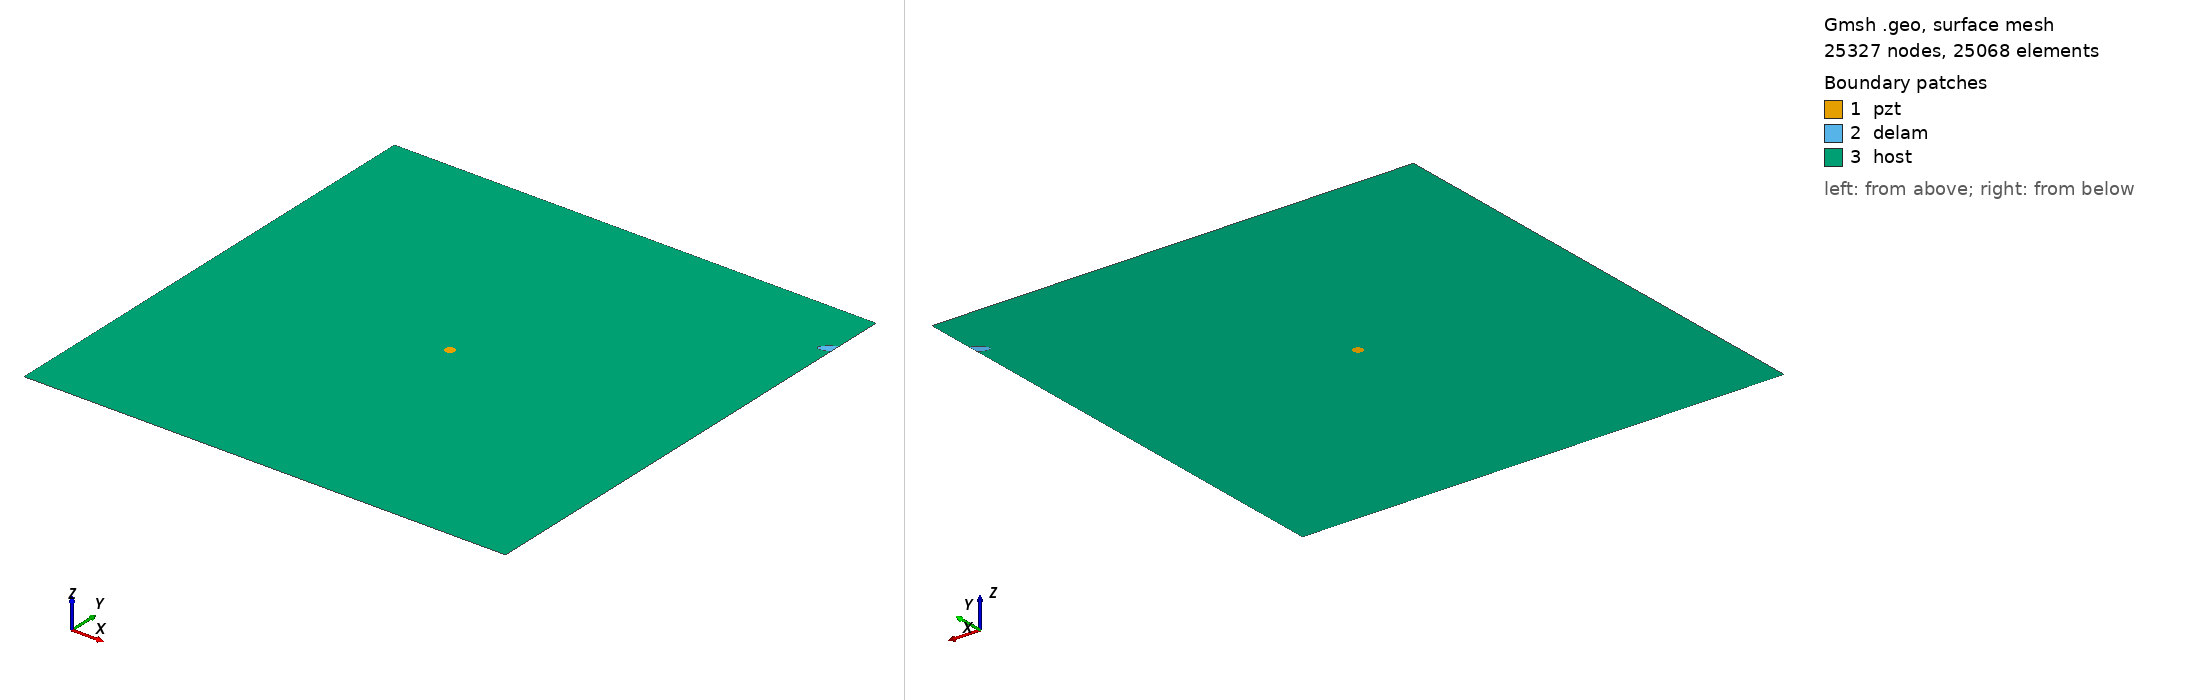

Gmsh geometry script, surface-meshed: 25327 nodes, 25068 surface elements. Boundary patches (legend numbers): 1 pzt, 2 delam, 3 host. Left view from above one corner, right view from below the opposite corner. Legend entries are the model's physical surfaces. The drawing asked Gmsh for element sizes between 1% and 20% of the model's largest extent; the script's own settings can give other sizes.

=== m_369_delam1_position_no_90_a_15mm_b_5mm_angle_30.geo (drawn) ===
SetFactory("OpenCASCADE");
L=0.500000; 
W=0.500000; 
a=0.015000; 
b=0.005000; 
x=0.500000; 
y=0.444444; 
alpha=0.166667 *Pi; 
r=0.005000; 
xpzt=0.250000; 
ypzt=0.250000; 
//+
Point(1) = {0, 0, 0, 1.0};
//+
Point(2) = {L, 0, 0, 1.0};
//+
Point(3) = {L, W, 0, 1.0};
//+
Point(4) = {0, W, 0, 1.0};
//+
Line(1) = {1, 2};
//+
Line(2) = {2, 3};
//+
Line(3) = {3, 4};
//+
Line(4) = {4, 1};
//+
Circle(5) = {xpzt, ypzt, -0, r, 0, 2*Pi};
//+
Ellipse(6) = {x, y, -0, a, b, 0, 2*Pi};
//+
Rotate {{0, 0, 1}, {x, y, 0}, alpha} {
  Curve{6}; 
}
//+
BooleanDifference{ Curve{6}; Delete; }{ Curve{2}; }
//+
Delete {
  Curve{6}; 
}
//Delete {
//  Curve{8}; 
//}
//+
Delete {
  Curve{2}; 
}
//+
Line(9) = {7, 8};
//+
Line(10) = {2, 8};
//+
Line(11) = {7, 3};
//+
Curve Loop(1) = {5};
//+
Plane Surface(1) = {1};
//+
Curve Loop(2) = {9, 7};
//+
Plane Surface(2) = {2};
//+
Curve Loop(3) = {10, -7, 11, 3, 4, 1};
//+
Curve Loop(4) = {5};
//+
Plane Surface(3) = {3, 4};
//+
Point(9) = {xpzt, ypzt, 0, 1.0};
//+
Point{9} In Surface {1};// mesh node at centre of pzt
//+
Physical Surface("pzt") = {1};
//+
Physical Surface("delam") = {2};
//+
Physical Surface("host") = {3};

Mesh.Algorithm = 6; // Frontal
Mesh.CharacteristicLengthFactor = 0.080000;
Mesh.CharacteristicLengthMin = 0.001000;
Mesh.CharacteristicLengthMax = 0.200000;
Mesh.RecombineAll = 1; // Apply recombination algorithm
Mesh.SubdivisionAlgorithm = 1; // 1: all quadrangles
Mesh.Smoothing = 1;
